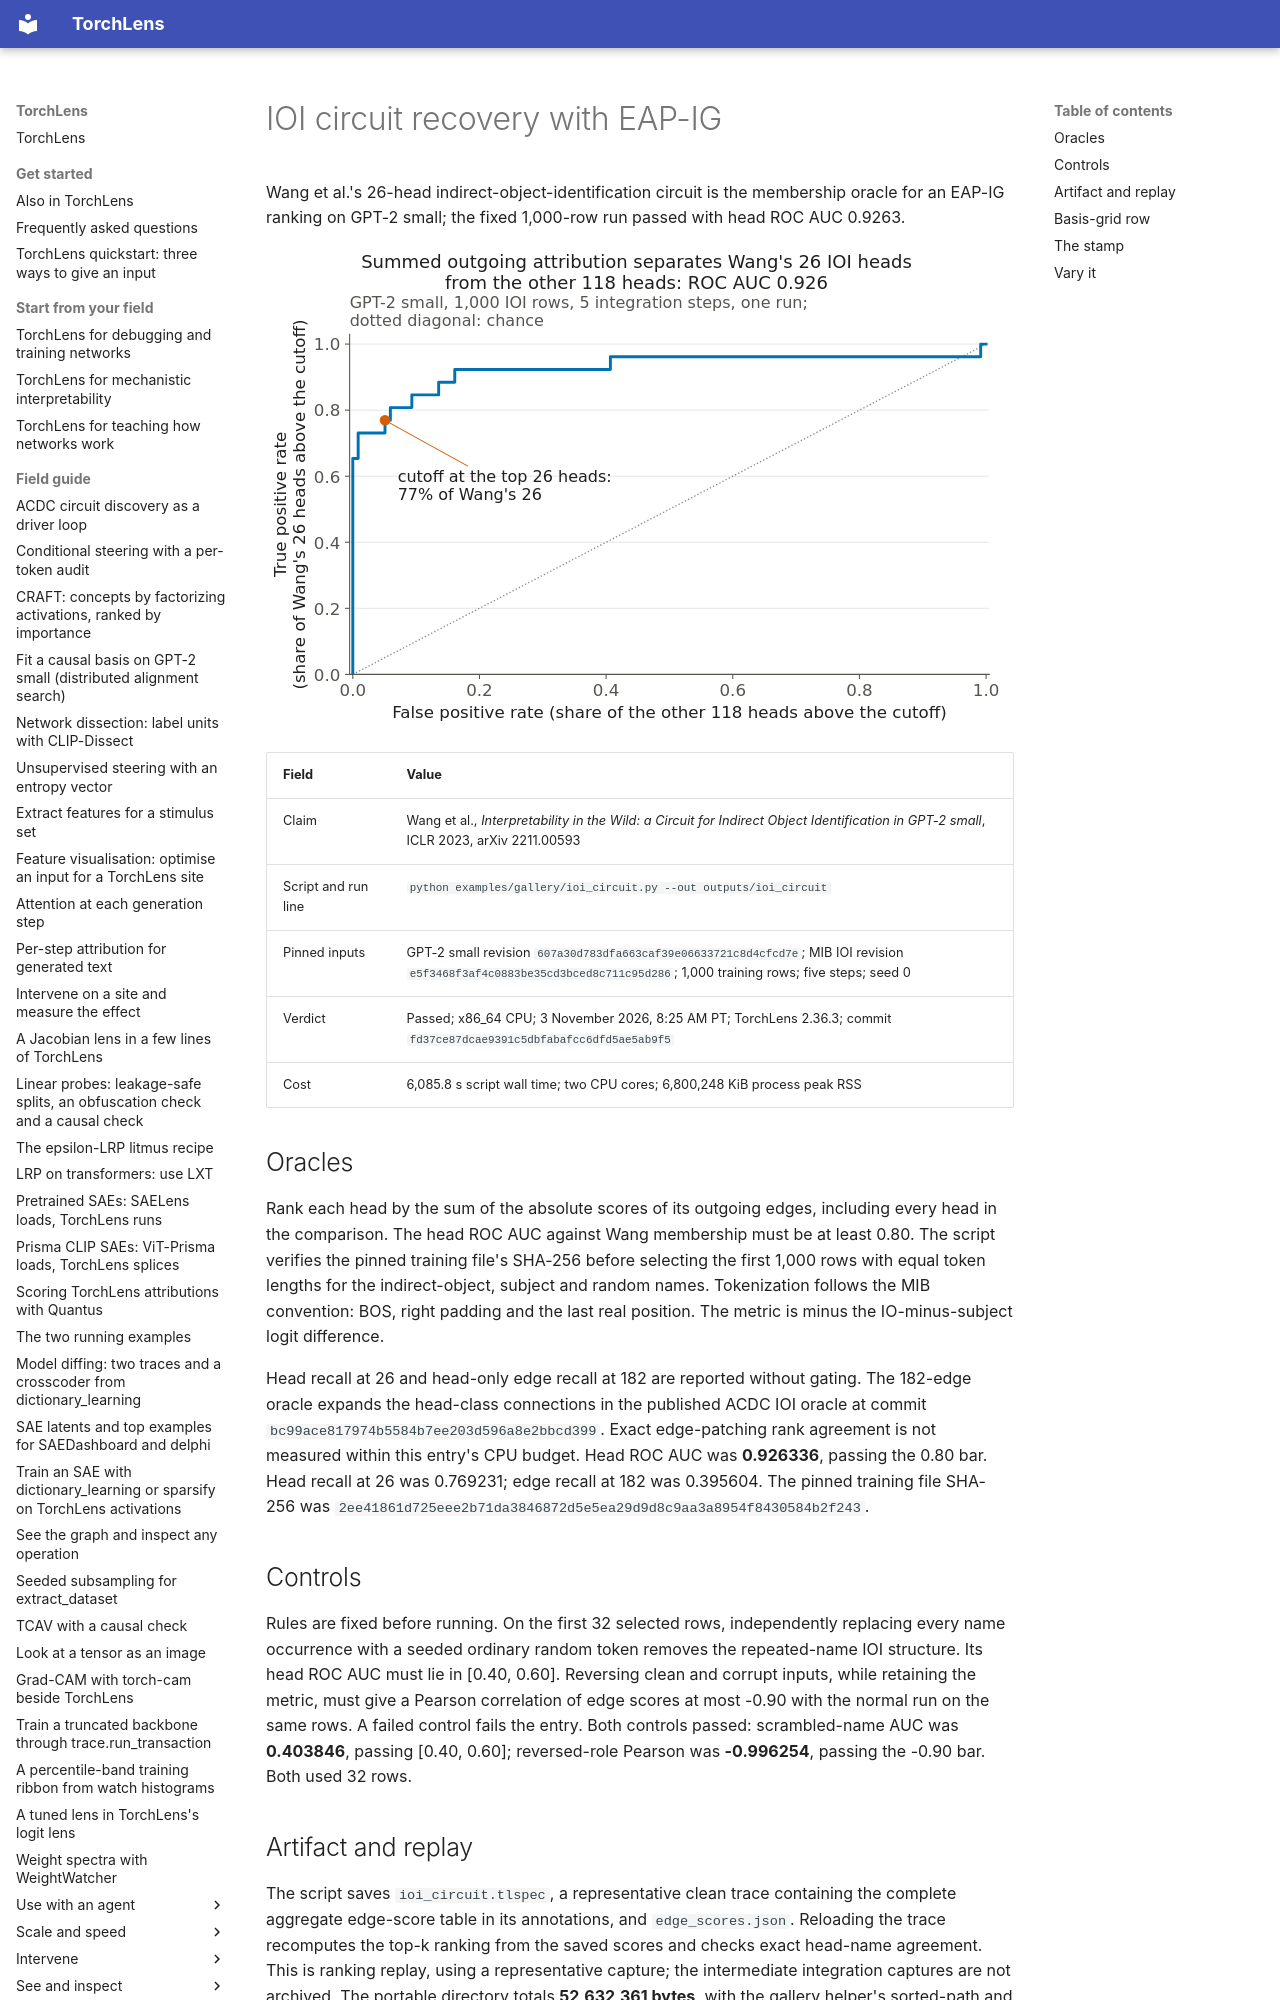

repository: johnmarktaylor91/torchlens · page: gallery/ioi_circuit/index.html · generator: mkdocs

# IOI circuit recovery with EAP-IG

Wang et al.'s 26-head indirect-object-identification circuit is the membership oracle for
an EAP-IG ranking on GPT-2 small; the fixed 1,000-row run passed with head ROC AUC 0.9263.

![ROC curve of the head ranking against Wang's 26-head membership: summed outgoing attribution separates the 26 IOI heads from the other 118 with ROC AUC 0.926, and the top 26 heads recover 77% of Wang's set; the chance diagonal is dotted.](../images/gallery/ioi_roc.svg)

| Field | Value |
| --- | --- |
| Claim | Wang et al., *Interpretability in the Wild: a Circuit for Indirect Object Identification in GPT-2 small*, ICLR 2023, arXiv 2211.00593 |
| Script and run line | `python examples/gallery/ioi_circuit.py --out outputs/ioi_circuit` |
| Pinned inputs | GPT-2 small revision `607a30d783dfa663caf39e06633721c8d4cfcd7e`; MIB IOI revision `e5f3468f3af4c0883be35cd3bced8c711c95d286`; 1,000 training rows; five steps; seed 0 |
| Verdict | Passed; x86_64 CPU; 3 November 2026, 8:25 AM PT; TorchLens 2.36.3; commit `fd37ce87dcae9391c5dbfabafcc6dfd5ae5ab9f5` |
| Cost | 6,085.8 s script wall time; two CPU cores; 6,800,248 KiB process peak RSS |
